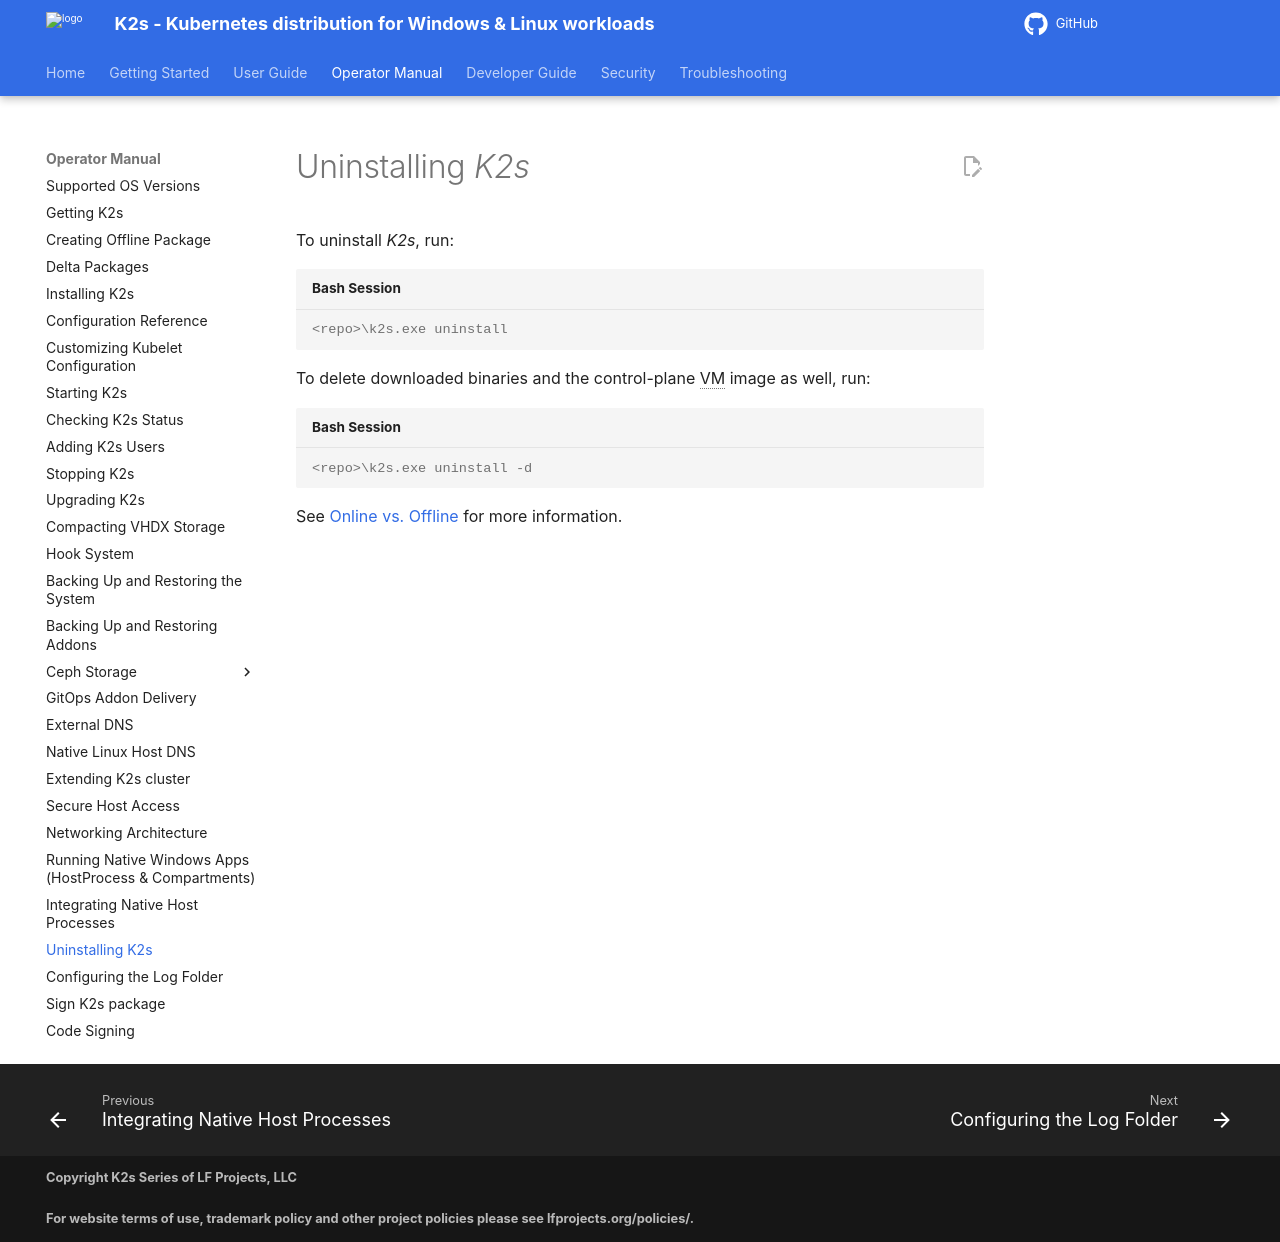

repository: k2s-project/k2s · page: next/op-manual/uninstalling-k2s/index.html · generator: mkdocs

<!--
SPDX-FileCopyrightText: © 2026 The K2s Authors
SPDX-License-Identifier: Apache-2.0
-->

# Uninstalling *K2s*
To uninstall *K2s*, run:
```console
<repo>\k2s.exe uninstall
```

To delete downloaded binaries and the control-plane VM image as well, run:
```console
<repo>\k2s.exe uninstall -d
```

See [Online vs. Offline](installing-k2s.md#online-vs-offline) for more information.
